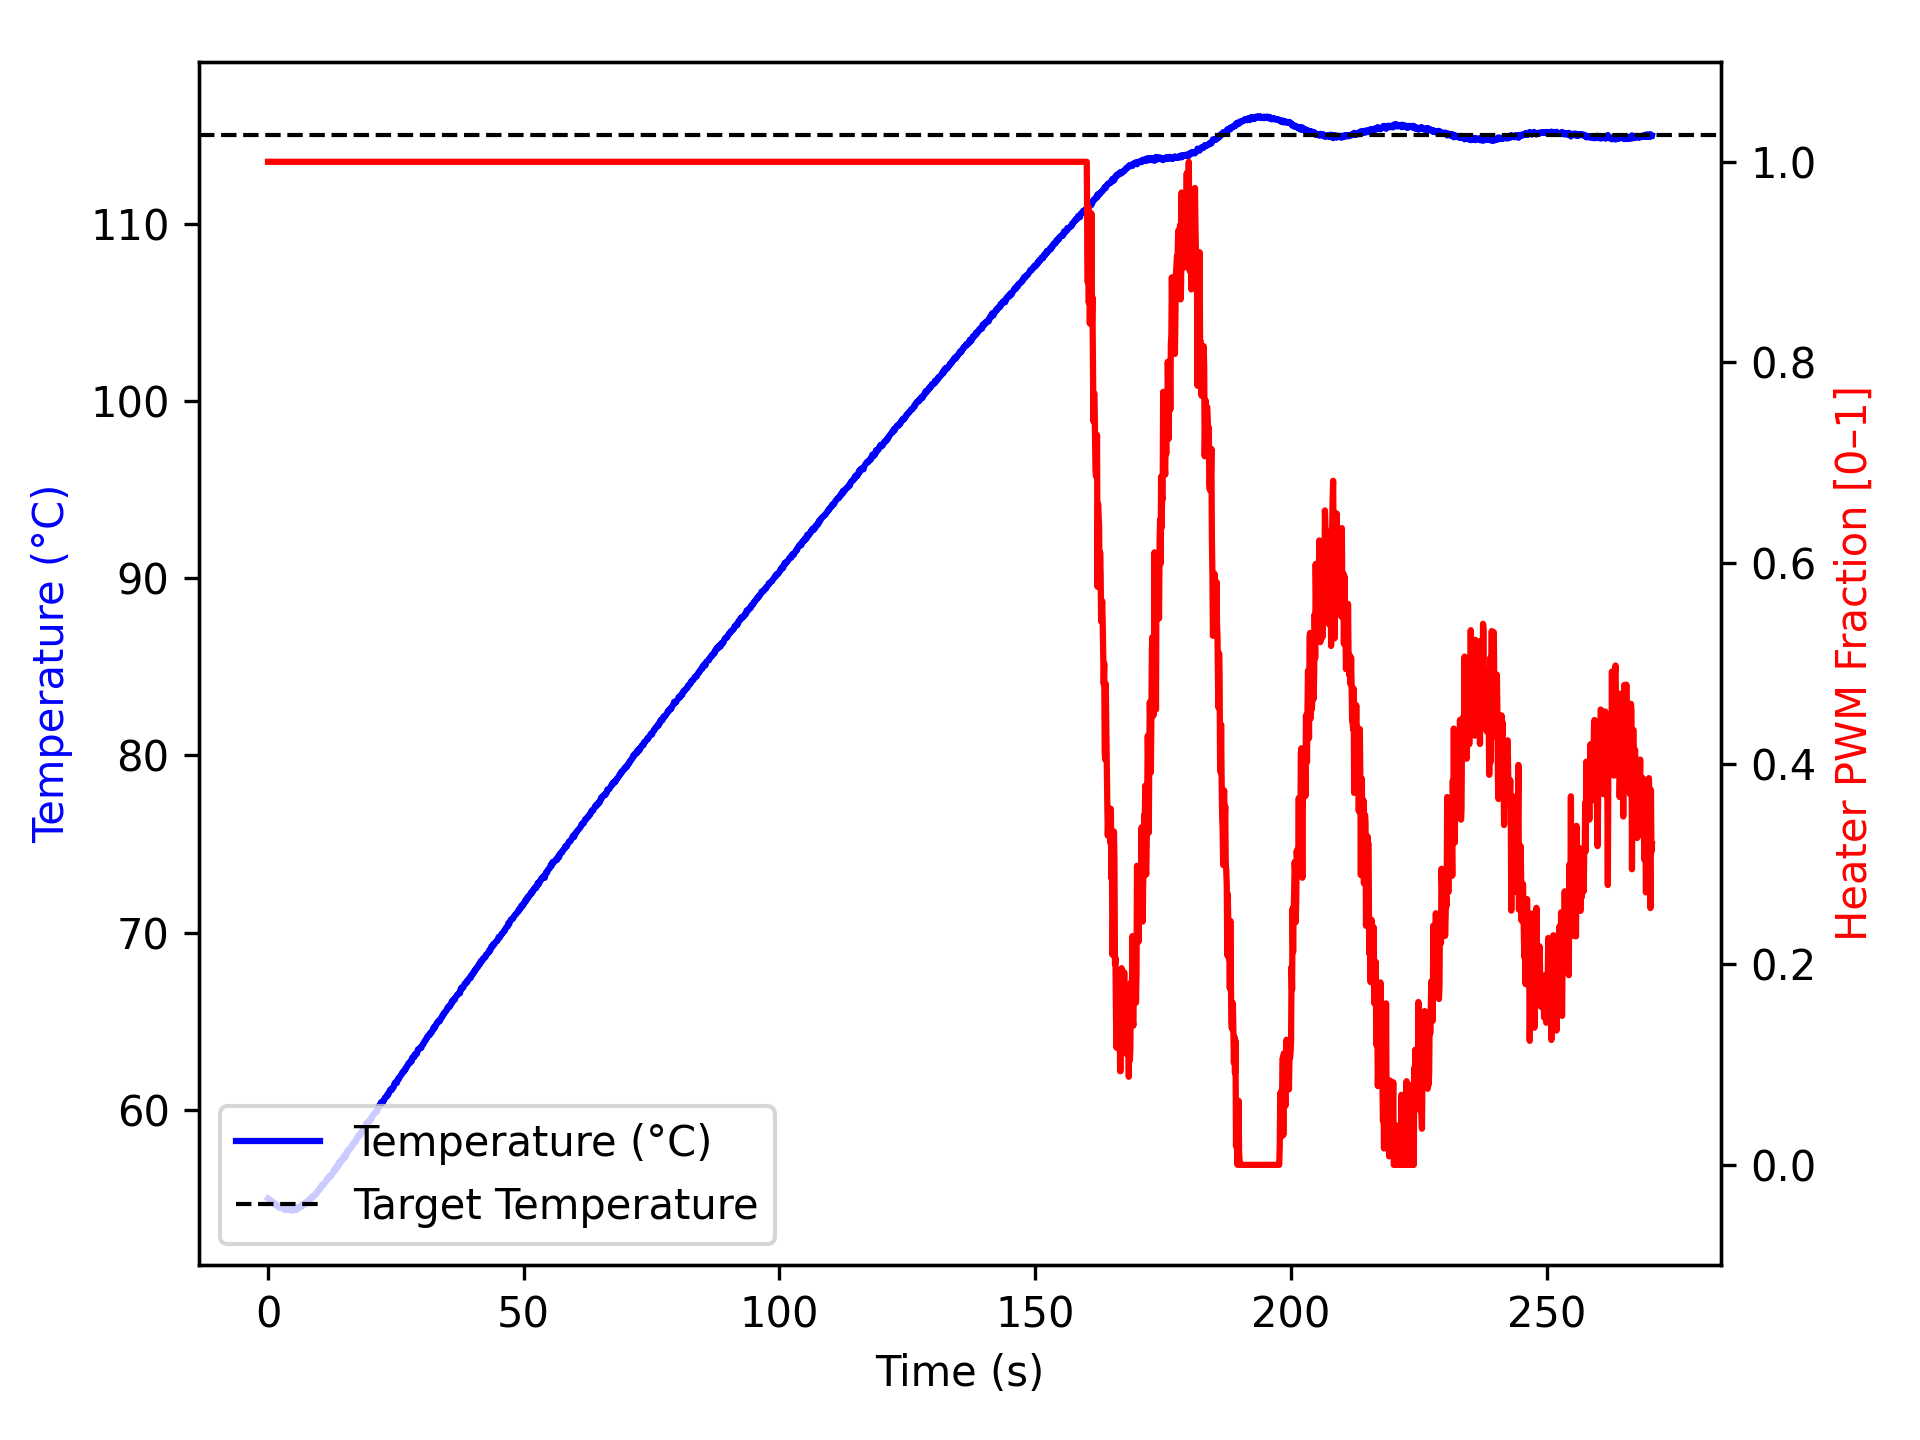

Data behind this chart, as committed beside it:
time_ms, temperature, heater
2, 54.99, 1.0
1104, 54.77, 1.0
1205, 54.68, 1.0
1306, 54.72, 1.0
1407, 54.66, 1.0
1508, 54.68, 1.0
1609, 54.67, 1.0
1709, 54.59, 1.0
1809, 54.59, 1.0
1910, 54.59, 1.0
2010, 54.59, 1.0
2110, 54.54, 1.0
2210, 54.45, 1.0
2310, 54.55, 1.0
2410, 54.52, 1.0
2510, 54.56, 1.0
2610, 54.47, 1.0
2710, 54.45, 1.0
2810, 54.43, 1.0
2910, 54.5, 1.0
3010, 54.47, 1.0
3110, 54.54, 1.0
3210, 54.41, 1.0
3310, 54.34, 1.0
3410, 54.38, 1.0
3510, 54.42, 1.0
3610, 54.47, 1.0
3710, 54.4, 1.0
3810, 54.36, 1.0
3911, 54.37, 1.0
4011, 54.45, 1.0
4112, 54.42, 1.0
4214, 54.34, 1.0
4315, 54.47, 1.0
4416, 54.38, 1.0
4517, 54.32, 1.0
4618, 54.32, 1.0
4718, 54.42, 1.0
4819, 54.34, 1.0
4920, 54.43, 1.0
5022, 54.41, 1.0
5123, 54.37, 1.0
5224, 54.4, 1.0
5326, 54.45, 1.0
5427, 54.36, 1.0
5528, 54.34, 1.0
5629, 54.49, 1.0
5730, 54.47, 1.0
5832, 54.5, 1.0
5932, 54.45, 1.0
6032, 54.45, 1.0
6133, 54.52, 1.0
6233, 54.52, 1.0
6333, 54.52, 1.0
6435, 54.54, 1.0
6535, 54.62, 1.0
6635, 54.61, 1.0
6735, 54.61, 1.0
6835, 54.59, 1.0
6935, 54.7, 1.0
... 2,627 more rows
